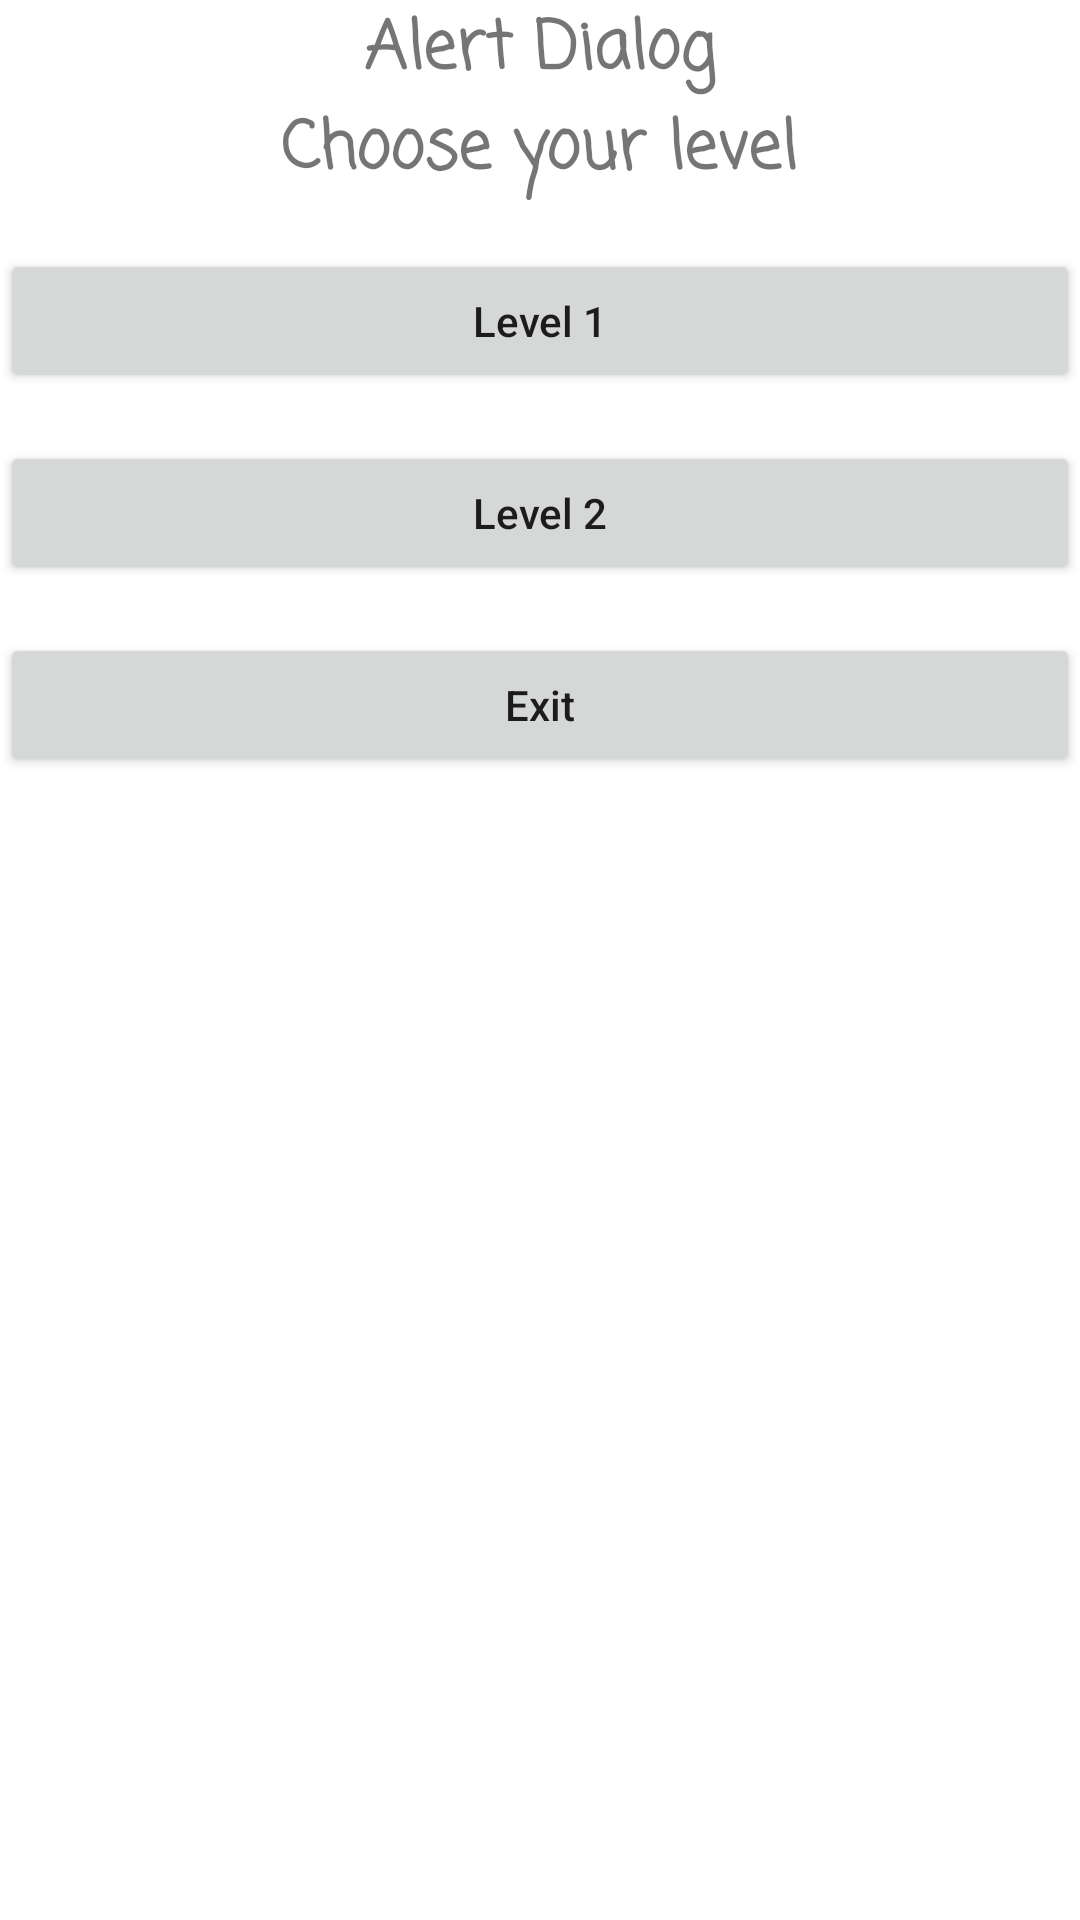

The Android layout XML behind this screen, and the referenced resources:
<!-- AndroidManifest.xml: application theme Theme.Dialogs -->
<!-- res/layout/activity_main.xml -->
<?xml version="1.0" encoding="utf-8"?>
<LinearLayout
    xmlns:android="http://schemas.android.com/apk/res/android"
    xmlns:tools="http://schemas.android.com/tools"
    android:orientation="vertical"
    android:layout_width="match_parent"
    android:layout_height="match_parent"
    android:gravity="top|center_horizontal"
    android:paddingStart="@dimen/default_padding"
    android:paddingEnd="@dimen/default_padding"
    android:paddingTop="@dimen/default_padding"
    android:paddingBottom="@dimen/default_padding"
    tools:context=".DialogsLevel1Activity">

    <TextView
        android:layout_width="wrap_content"
        android:layout_height="wrap_content"
        android:textStyle="bold"
        android:fontFamily="casual"
        android:gravity="center"
        android:textSize="22sp"
        android:text="@string/choose_level"/>

    <Button
        android:id="@+id/level1Button"
        android:layout_width="match_parent"
        android:layout_height="wrap_content"
        android:layout_marginTop="16dp"
        android:text="@string/level_1"
        android:textAllCaps="false"/>

    <Button
        android:id="@+id/level2Button"
        android:layout_width="match_parent"
        android:layout_height="wrap_content"
        android:layout_marginTop="16dp"
        android:text="@string/level_2"
        android:textAllCaps="false"/>

    <Button
        android:id="@+id/exitButton"
        android:layout_width="match_parent"
        android:layout_height="wrap_content"
        android:layout_marginTop="16dp"
        android:text="@string/exit"
        android:textAllCaps="false"/>

</LinearLayout>
<!-- resources referenced by this layout -->
<resources>
  <string name="choose_level">Alert Dialog\nChoose your level</string>
  <string name="exit">Exit</string>
  <string name="level_1">Level 1</string>
  <string name="level_2">Level 2</string>
  <style name="Theme.Dialogs" parent="Theme.MaterialComponents.DayNight.DarkActionBar">
          
          <item name="colorPrimary">@color/purple_500</item>
          <item name="colorPrimaryVariant">@color/purple_700</item>
          <item name="colorOnPrimary">@color/white</item>
          
          <item name="colorSecondary">@color/teal_200</item>
          <item name="colorSecondaryVariant">@color/teal_700</item>
          <item name="colorOnSecondary">@color/black</item>
          
          <item name="android:statusBarColor">?attr/colorPrimaryVariant</item>
          
      </style>
  <!-- not gathered from this repository: default colours our renderer supplied (Android Studio template values) -->
  <color name="purple_500">#FF6200EE</color>
  <color name="purple_700">#FF3700B3</color>
  <color name="teal_200">#FF03DAC5</color>
  <color name="teal_700">#FF018786</color>
  <color name="black">#FF000000</color>
  <color name="white">#FFFFFFFF</color>
</resources>
